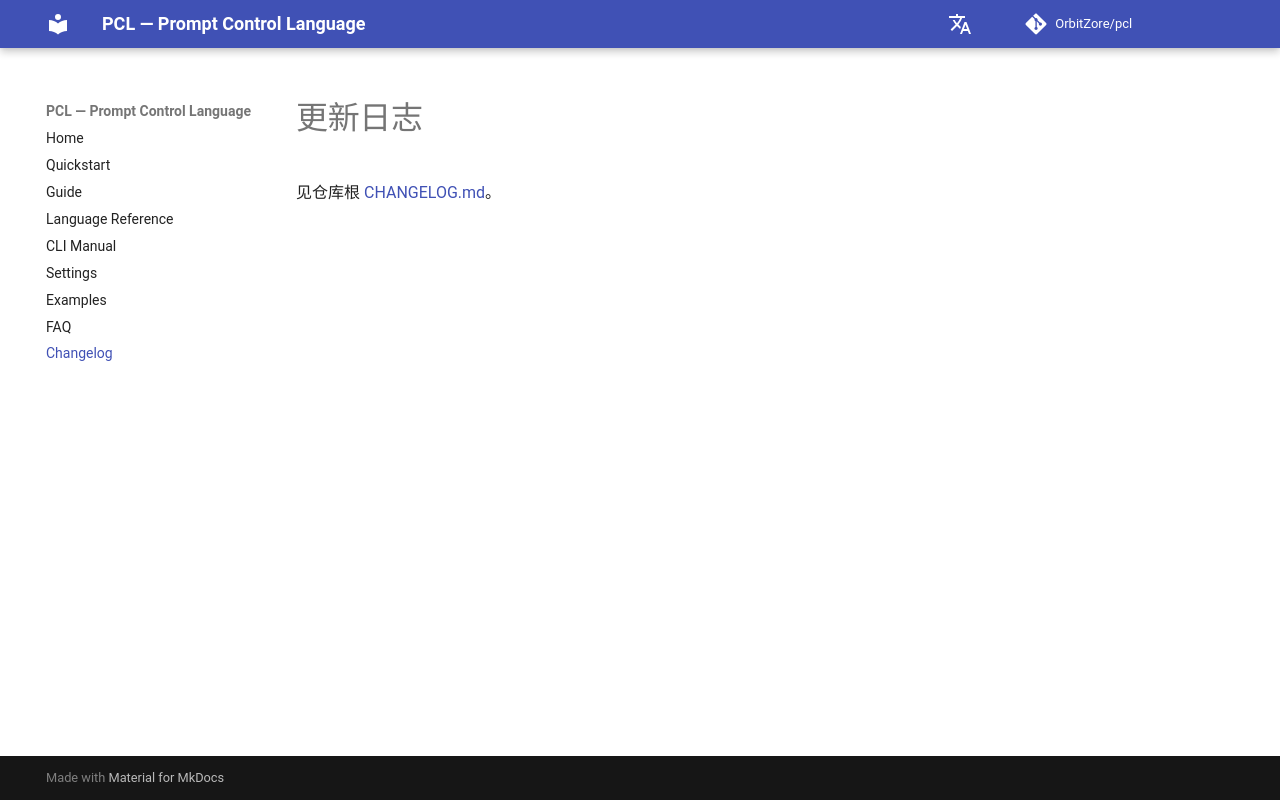

repository: OrbitZore/pcl · page: zh/changelog/index.html · generator: mkdocs

# 更新日志

见仓库根 [CHANGELOG.md](https://github.com/OrbitZore/pcl/blob/main/CHANGELOG.md)。
